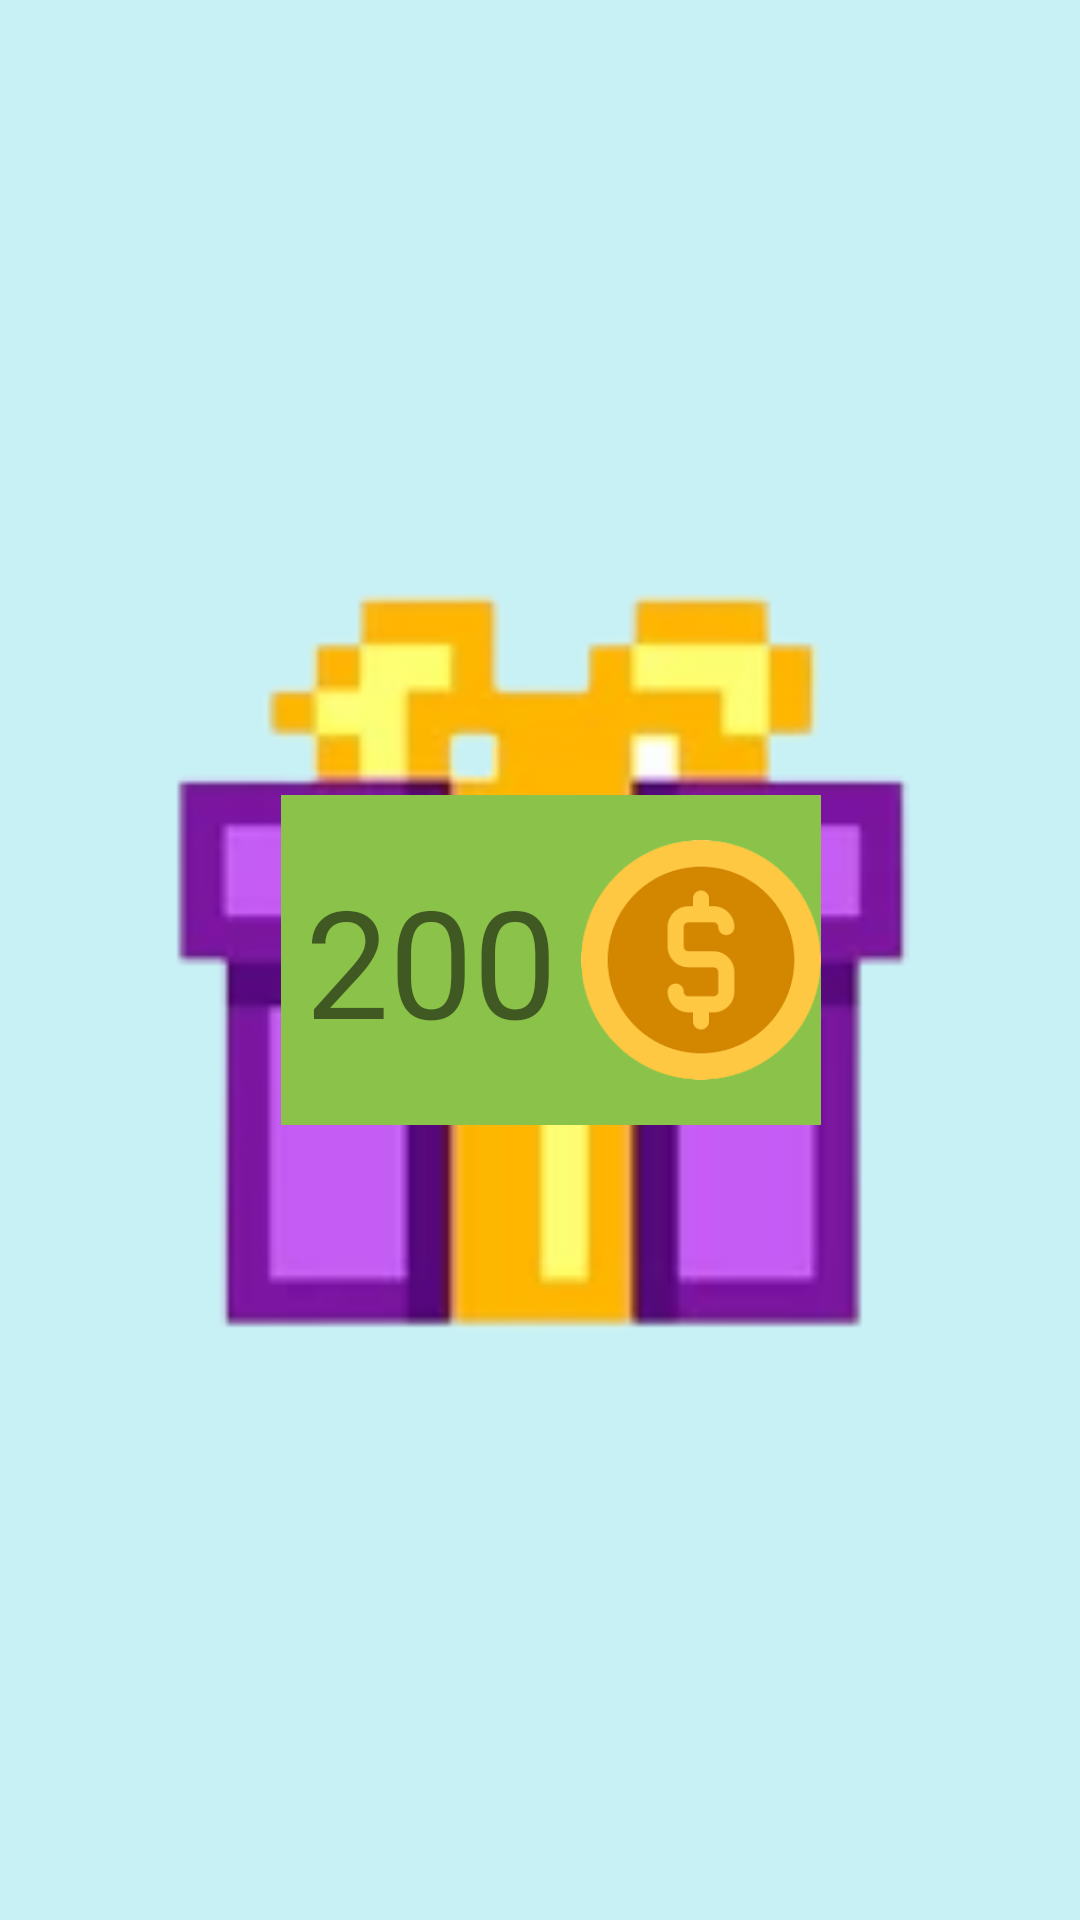

Here is an Android app screen rendered from its layout file. Give the layout XML and the strings, colors and styles it references.
<!-- AndroidManifest.xml: application theme Theme.Brix -->
<!-- res/layout/gift_window.xml -->
<?xml version="1.0" encoding="utf-8"?>
<androidx.constraintlayout.widget.ConstraintLayout xmlns:android="http://schemas.android.com/apk/res/android"
    xmlns:app="http://schemas.android.com/apk/res-auto"
    xmlns:tools="http://schemas.android.com/tools"
    android:layout_width="350dp"
    android:layout_height="350dp"
    android:background="#3700BCD4">


    <ImageView
        android:id="@+id/gift_box"
        android:layout_width="249dp"
        android:layout_height="293dp"
        android:layout_weight="1"
        app:layout_constraintBottom_toBottomOf="parent"
        app:layout_constraintEnd_toEndOf="parent"
        app:layout_constraintStart_toStartOf="parent"
        app:layout_constraintTop_toTopOf="parent"
        app:srcCompat="@drawable/gift_box" />

    <ImageView
        android:id="@+id/typeImg"
        android:layout_width="80dp"
        android:layout_height="110dp"
        android:layout_gravity="center"
        android:background="#8BC34A"
        app:layout_constraintBottom_toBottomOf="parent"
        app:layout_constraintEnd_toEndOf="parent"
        app:layout_constraintHorizontal_bias="0.692"
        app:layout_constraintStart_toStartOf="parent"
        app:layout_constraintTop_toTopOf="parent"
        app:srcCompat="@drawable/coin_icon" />

    <TextView
        android:id="@+id/numText"
        android:layout_width="100dp"
        android:layout_height="110dp"
        android:layout_marginStart="40dp"
        android:background="#8BC34A"
        android:gravity="center"
        android:text="200"
        android:textSize="50sp"
        app:layout_constraintBottom_toBottomOf="parent"
        app:layout_constraintEnd_toStartOf="@+id/typeImg"
        app:layout_constraintHorizontal_bias="1.0"
        app:layout_constraintStart_toStartOf="parent"
        app:layout_constraintTop_toTopOf="parent" />

</androidx.constraintlayout.widget.ConstraintLayout>
<!-- resources referenced by this layout -->
<resources>
  <!-- drawable coin_icon: png bitmap (drawable-v24, 12014 bytes) -->
  <!-- drawable gift_box: png bitmap (drawable-v24, 12034 bytes) -->
  <style name="Theme.Brix" parent="Theme.MaterialComponents.DayNight.DarkActionBar">
          
          <item name="colorPrimary">@color/purple_500</item>
          <item name="colorPrimaryVariant">@color/purple_700</item>
          <item name="colorOnPrimary">@color/white</item>
          
          <item name="colorSecondary">@color/teal_200</item>
          <item name="colorSecondaryVariant">@color/teal_700</item>
          <item name="colorOnSecondary">@color/black</item>
          
          <item name="android:statusBarColor" tools:targetApi="l">?attr/colorPrimaryVariant</item>
          
      </style>
  <color name="purple_500">#C19047</color>
  <color name="purple_700">#C19047</color>
  <color name="white">#FFFFFFFF</color>
  <color name="teal_200">#FF03DAC5</color>
  <color name="teal_700">#FF018786</color>
  <color name="black">#FF000000</color>
</resources>
